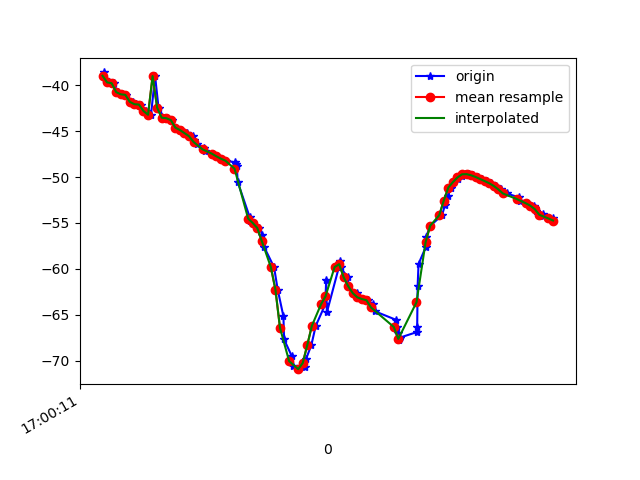

Values plotted in this chart, from the file beside it:
1618851611785, 1547307616771522, -38.629635, 12.782947, -20.864426
1618851611790, 1547307636002292, -39.35, 13.77, -21.15
1618851611810, 1547307655233062, -39.72, 13.95, -21.73
1618851611829, 1547307674463832, -39.8, 14.1, -21.4
1618851611846, 1547307693694602, -40.77, 15.1, -22.18
1618851611864, 1547307712925372, -41.01, 15.17, -22.4
1618851611885, 1547307732156142, -41.07, 15.36, -21.86
1618851611913, 1547307751386912, -41.83, 16.51, -22.3
1618851611927, 1547307770617682, -42.09, 16.62, -22.59
1618851611947, 1547307789848452, -42.12, 16.73, -22.12
1618851611972, 1547307809079222, -42.83, 17.69, -22.26
1618851611993, 1547307828309992, -43.23, 17.93, -22.87
1618851612011, 1547307847540762, -39.03, 13.5, -22.13
1618851612026, 1547307866771532, -42.47, 18.05, -22.39
1618851612050, 1547307886002302, -43.55, 19.27, -23.31
1618851612065, 1547307905233072, -43.61, 19.33, -23.03
1618851612085, 1547307924463842, -43.81, 19.69, -22.35
1618851612103, 1547307943694612, -44.63, 20.37, -23.27
1618851612126, 1547307962925382, -44.89, 20.47, -23.72
1618851612150, 1547307982156152, -45.23, 20.68, -23.94
1618851612178, 1547308001386922, -45.56, 20.92, -23.98
1618851612180, 1547308020617692, -45.96, 21.1, -24.05
1618851612195, 1547308039848462, -46.42, 21.26, -24.06
1618851612227, 1547308059079232, -46.84, 21.43, -24.04
1618851612231, 1547308078310002, -47.16, 21.61, -24.02
1618851612263, 1547308097540772, -47.46, 21.81, -24
1618851612282, 1547308116771542, -47.75, 22.01, -23.97
1618851612300, 1547308136002312, -48.01, 22.23, -23.96
1618851612324, 1547308155233082, -48.23, 22.48, -23.96
1618851612363, 1547308174463852, -48.42, 22.74, -23.93
1618851612367, 1547308193694622, -48.6, 22.98, -23.87
1618851612370, 1547308212925392, -48.81, 23.21, -23.74
1618851612374, 1547308232156162, -50.53, 18.78, -23.64
1618851612426, 1547308251386932, -54.3, 23.35, -23.26
1618851612429, 1547308270617702, -54.74, 24.21, -22.82
1618851612443, 1547308289848472, -55, 24.95, -22.1
1618851612469, 1547308309079242, -55.54, 25.76, -20.92
1618851612483, 1547308328310012, -56.29, 26.17, -19.06
1618851612491, 1547308347540782, -57.65, 26.29, -16.24
1618851612534, 1547308366771552, -59.81, 26.24, -12.22
1618851612550, 1547308386002322, -62.26, 26, -7.234
1618851612575, 1547308405233092, -65.14, 25.82, -0.7034
1618851612578, 1547308424463862, -67.66, 24.73, 6.393
1618851612612, 1547308443694632, -69.49, 22.76, 13.54
1618851612615, 1547308462925402, -70.55, 20.57, 20.76
1618851612640, 1547308482156172, -70.89, 18.34, 28.14
1618851612671, 1547308501386942, -70.63, 16.18, 35.56
1618851612674, 1547308520617712, -69.82, 14.01, 42.88
1618851612698, 1547308539848482, -68.26, 11.77, 49.85
1618851612717, 1547308559079252, -66.19, 9.903, 56.45
1618851612759, 1547308578310022, -63.86, 8.614, 62.69
1618851612763, 1547308597540792, -61.23, 7.76, 68.19
1618851612766, 1547308616771562, -64.72, 10.17, 70.33
1618851612819, 1547308636002332, -59.79, 6.999, 75.87
1618851612823, 1547308655233102, -59.12, 6.2, 78.14
1618851612826, 1547308674463872, -59.84, 5.674, 79.3
1618851612858, 1547308693694642, -60.91, 5.287, 79.68
1618851612861, 1547308713041498, -61.88, 4.942, 79.33
1618851612899, 1547308732272268, -62.63, 4.521, 78.3
1618851612902, 1547308751503038, -63.08, 3.933, 76.67
1618851612922, 1547308770733808, -63.27, 3.121, 74.41
... 43 more rows
